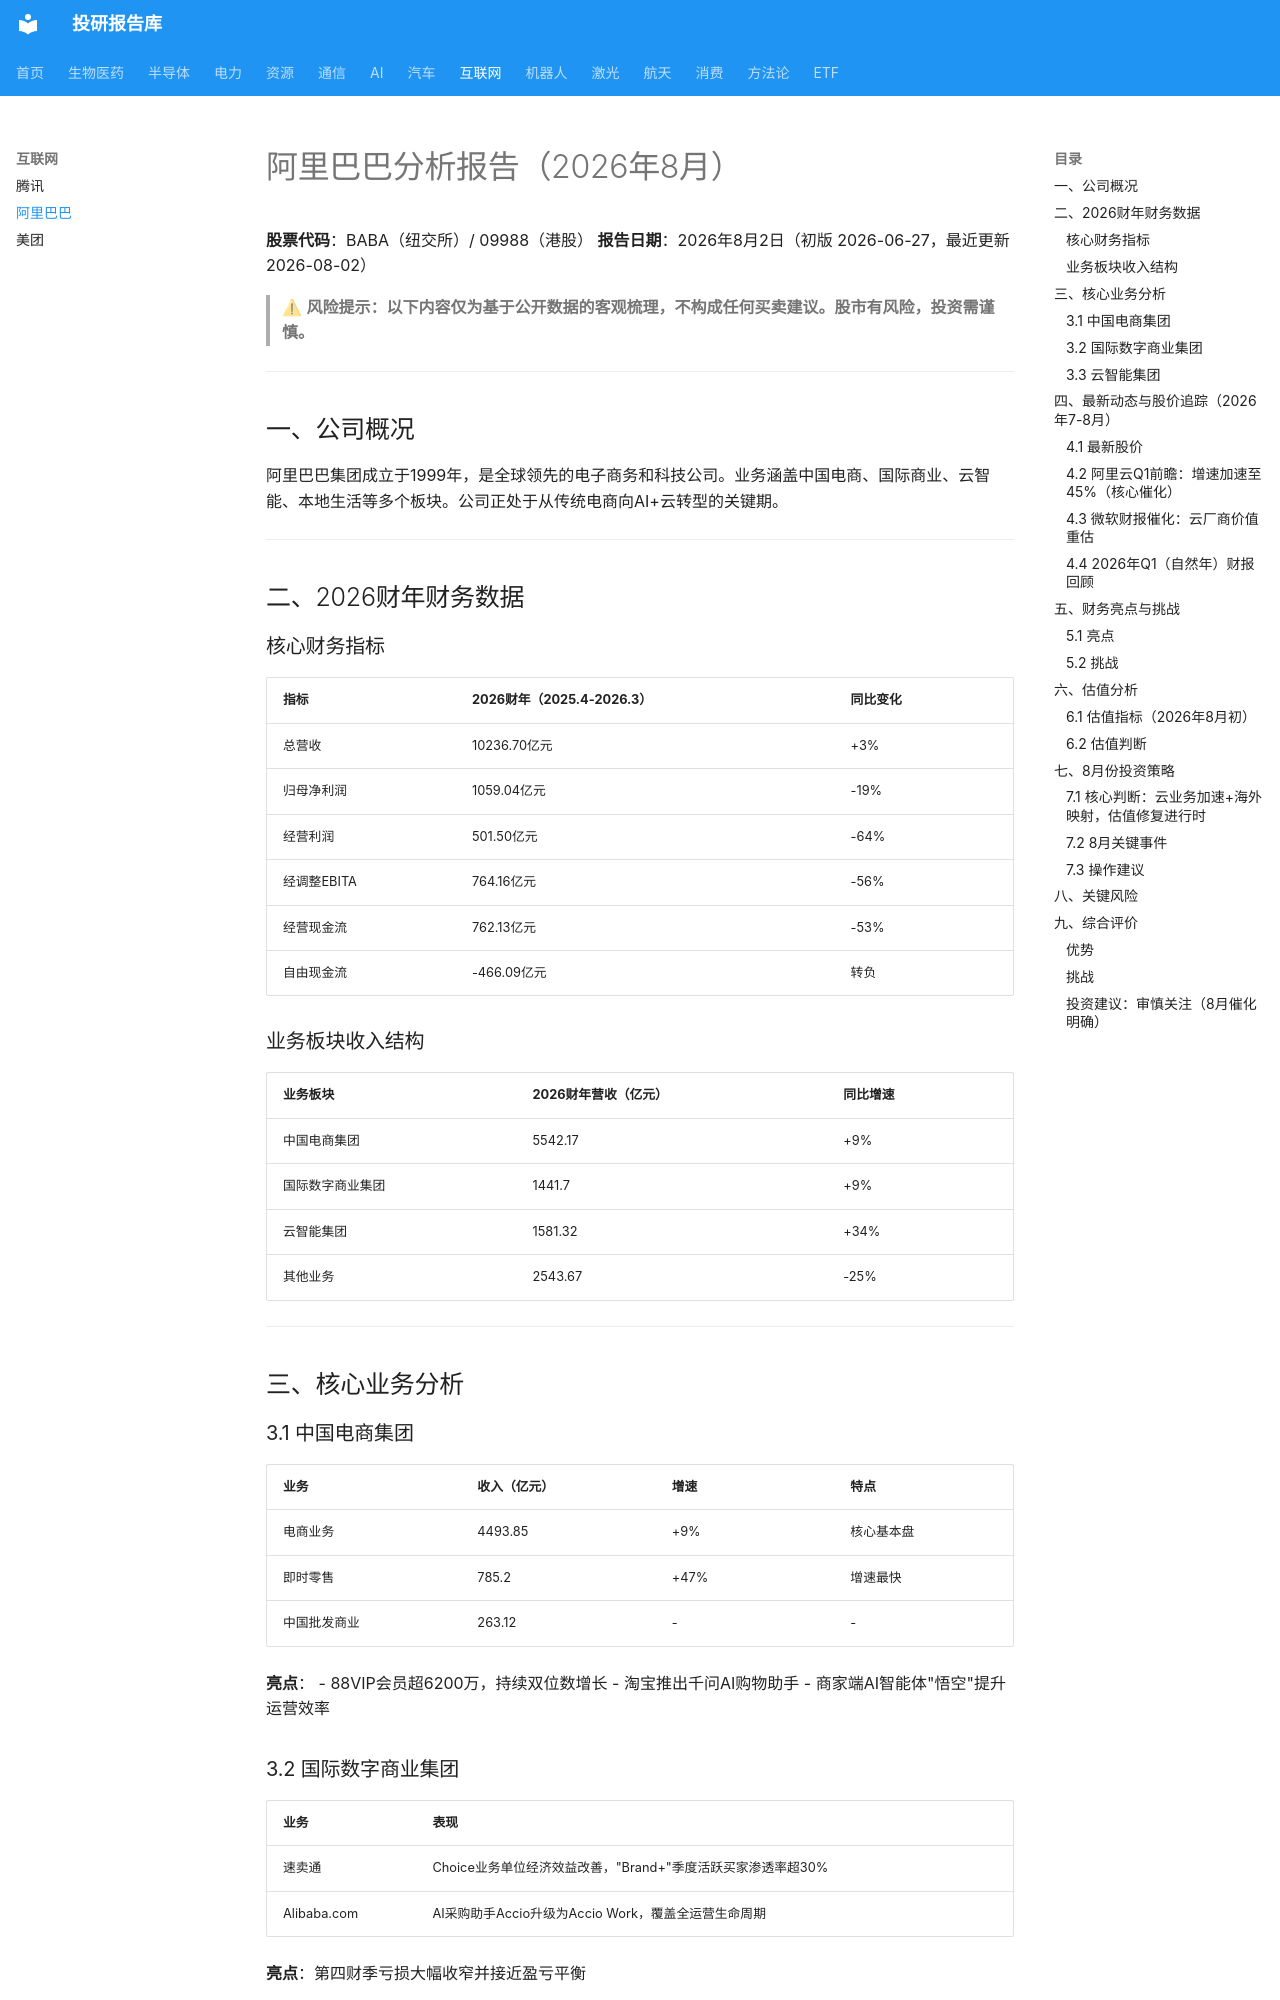

repository: zyxdtk/research · page: sectors/internet/阿里巴巴_202608/index.html · generator: mkdocs

# 阿里巴巴分析报告（2026年8月）

**股票代码**：BABA（纽交所）/ 09988（港股）
**报告日期**：2026年8月2日（初版 2026-06-27，最近更新 2026-08-02）

> ⚠ **风险提示：以下内容仅为基于公开数据的客观梳理，不构成任何买卖建议。股市有风险，投资需谨慎。**

---

## 一、公司概况

阿里巴巴集团成立于1999年，是全球领先的电子商务和科技公司。业务涵盖中国电商、国际商业、云智能、本地生活等多个板块。公司正处于从传统电商向AI+云转型的关键期。

---

## 二、2026财年财务数据

### 核心财务指标

| 指标 | 2026财年（2025.4-2026.3） | 同比变化 |
|------|-------------------------|---------|
| 总营收 | 10236.70亿元 | +3% |
| 归母净利润 | 1059.04亿元 | -19% |
| 经营利润 | 501.50亿元 | -64% |
| 经调整EBITA | 764.16亿元 | -56% |
| 经营现金流 | 762.13亿元 | -53% |
| 自由现金流 | -466.09亿元 | 转负 |

### 业务板块收入结构

| 业务板块 | 2026财年营收（亿元） | 同比增速 |
|---------|---------------------|---------|
| 中国电商集团 | 5542.17 | +9% |
| 国际数字商业集团 | 1441.7 | +9% |
| 云智能集团 | 1581.32 | +34% |
| 其他业务 | 2543.67 | -25% |

---

## 三、核心业务分析

### 3.1 中国电商集团

| 业务 | 收入（亿元） | 增速 | 特点 |
|------|------------|------|------|
| 电商业务 | 4493.85 | +9% | 核心基本盘 |
| 即时零售 | 785.2 | +47% | 增速最快 |
| 中国批发商业 | 263.12 | - | - |

**亮点**：
- 88VIP会员超6200万，持续双位数增长
- 淘宝推出千问AI购物助手
- 商家端AI智能体"悟空"提升运营效率

### 3.2 国际数字商业集团

| 业务 | 表现 |
|------|------|
| 速卖通 | Choice业务单位经济效益改善，"Brand+"季度活跃买家渗透率超30% |
| Alibaba.com | AI采购助手Accio升级为Accio Work，覆盖全运营生命周期 |

**亮点**：第四财季亏损大幅收窄并接近盈亏平衡
